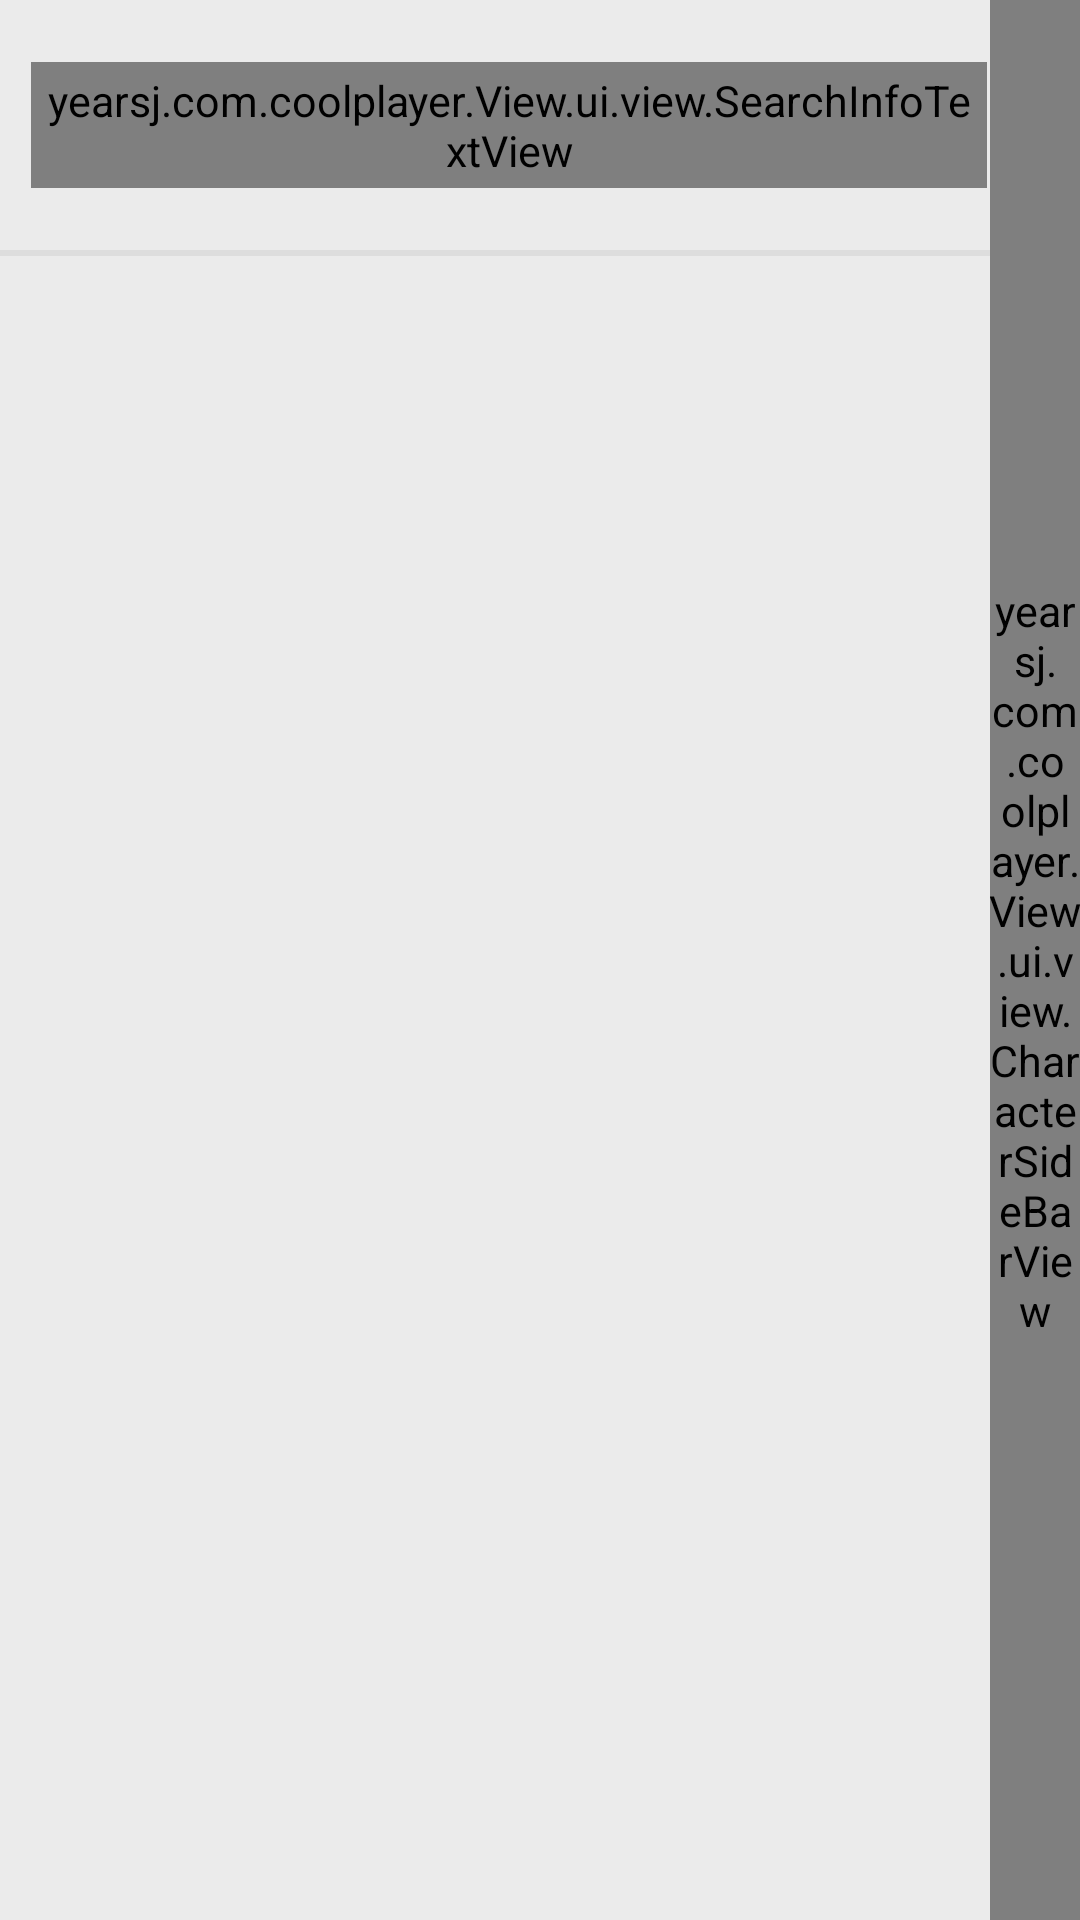

Write the Android layout XML for this screen, with the resource values it uses.
<!-- AndroidManifest.xml: application theme AppTheme -->
<!-- res/layout/fragment_songs.xml -->
<?xml version="1.0" encoding="utf-8"?>
<FrameLayout
    xmlns:android="http://schemas.android.com/apk/res/android"
    android:layout_width="match_parent"
    android:layout_height="match_parent"
    >

    <LinearLayout
        android:focusable="true"
        android:focusableInTouchMode="true"
        android:layout_width="0px"
        android:layout_height="0px"/>


        <LinearLayout
            android:layout_width="fill_parent"
            android:layout_height="fill_parent"
            android:background="@color/mainBackground"
            android:orientation="vertical">



            <yearsj.com.coolplayer.View.ui.view.SearchInfoTextView
            android:id="@+id/filter_edit"
            android:layout_width="match_parent"
            android:layout_height="wrap_content"
            android:layout_marginTop="10pt"
            android:layout_marginLeft="5pt"
            android:layout_marginRight="15pt"
            android:layout_marginBottom="10pt"
            android:background="@drawable/edit_input"
            android:drawableLeft="@drawable/search"
            android:hint="@string/search_hint"
            android:padding="3dp"
            android:cursorVisible="true"
            android:textSize="15.0dip" />


            <View
                android:layout_width="match_parent"
                android:layout_height="1sp"
                android:background="@color/tableLine"
                />

        <ListView
            android:id="@+id/songListView"
            android:layout_width="match_parent"
            android:background="@color/white"
            android:dividerHeight="1sp"
            android:layout_height="wrap_content" >
        </ListView>

            <View
                android:layout_width="match_parent"
                android:layout_height="1sp"
                android:background="@color/tableLine"
                />

        </LinearLayout>

        <TextView
    android:id="@+id/adialog"
    android:layout_width="80.0dip"
    android:layout_height="80.0dip"
    android:layout_gravity="center"
    android:gravity="center"
    android:textColor="@color/theme"
    android:textSize="50dip"
    android:visibility="invisible" />


    <yearsj.com.coolplayer.View.ui.view.CharacterSideBarView
        android:id="@+id/sidebars"
        android:layout_width="30.0dip"
        android:layout_height="fill_parent"
        android:layout_gravity="right|center" />


</FrameLayout>
<!-- resources referenced by this layout -->
<resources>
  <color name="mainBackground">#EBEBEB</color>
  <color name="tableLine">#dddddd</color>
  <color name="theme">#9ACD32</color>
  <color name="white">#ffffff</color>
  <!-- drawable edit_input (drawable) -->
  <?xml version="1.0" encoding="utf-8"?>
  <shape xmlns:android="http://schemas.android.com/apk/res/android"
      android:shape="rectangle" >
  
      <padding
          android:bottom="7dp"
          android:left="7dp"
          android:right="7dp"
          android:top="7dp" />
  
      
      <corners android:radius="20dp" />
  
      <stroke
          android:width="1px"
          android:color="@color/black" />
  
      <solid android:color="@color/white" />
  
  </shape>
  <!-- drawable search: png bitmap (drawable, 14905 bytes) -->
  <string name="search_hint">请输入关键字</string>
  <style name="AppTheme" parent="Theme.AppCompat.Light.NoActionBar">
          
          <item name="colorPrimary">@color/colorPrimary</item>
          <item name="colorPrimaryDark">@color/colorPrimaryDark</item>
          <item name="colorAccent">@color/colorAccent</item>
  
          <item name="android:popupMenuStyle">@style/PopupMenu</item>
          <item name="android:textColor">@color/white</item>
          <item name="android:textSize">7pt</item>
      </style>
  <color name="black">#000000</color>
  <color name="colorPrimary">#3F51B5</color>
  <color name="colorPrimaryDark">#303F9F</color>
  <color name="colorAccent">#FF4081</color>
  <style name="PopupMenu" parent="@android:style/Widget.PopupMenu">
          <item name="android:popupBackground">@color/theme</item>
          <item name="android:popupAnimationStyle">@style/PopupAnimation</item>
      </style>
  <style name="PopupAnimation" parent="android:Animation">
          <item name="android:windowEnterAnimation">@animator/popup_window_enter</item>
          <item name="android:windowExitAnimation">@animator/popup_window_exit</item>
      </style>
</resources>
